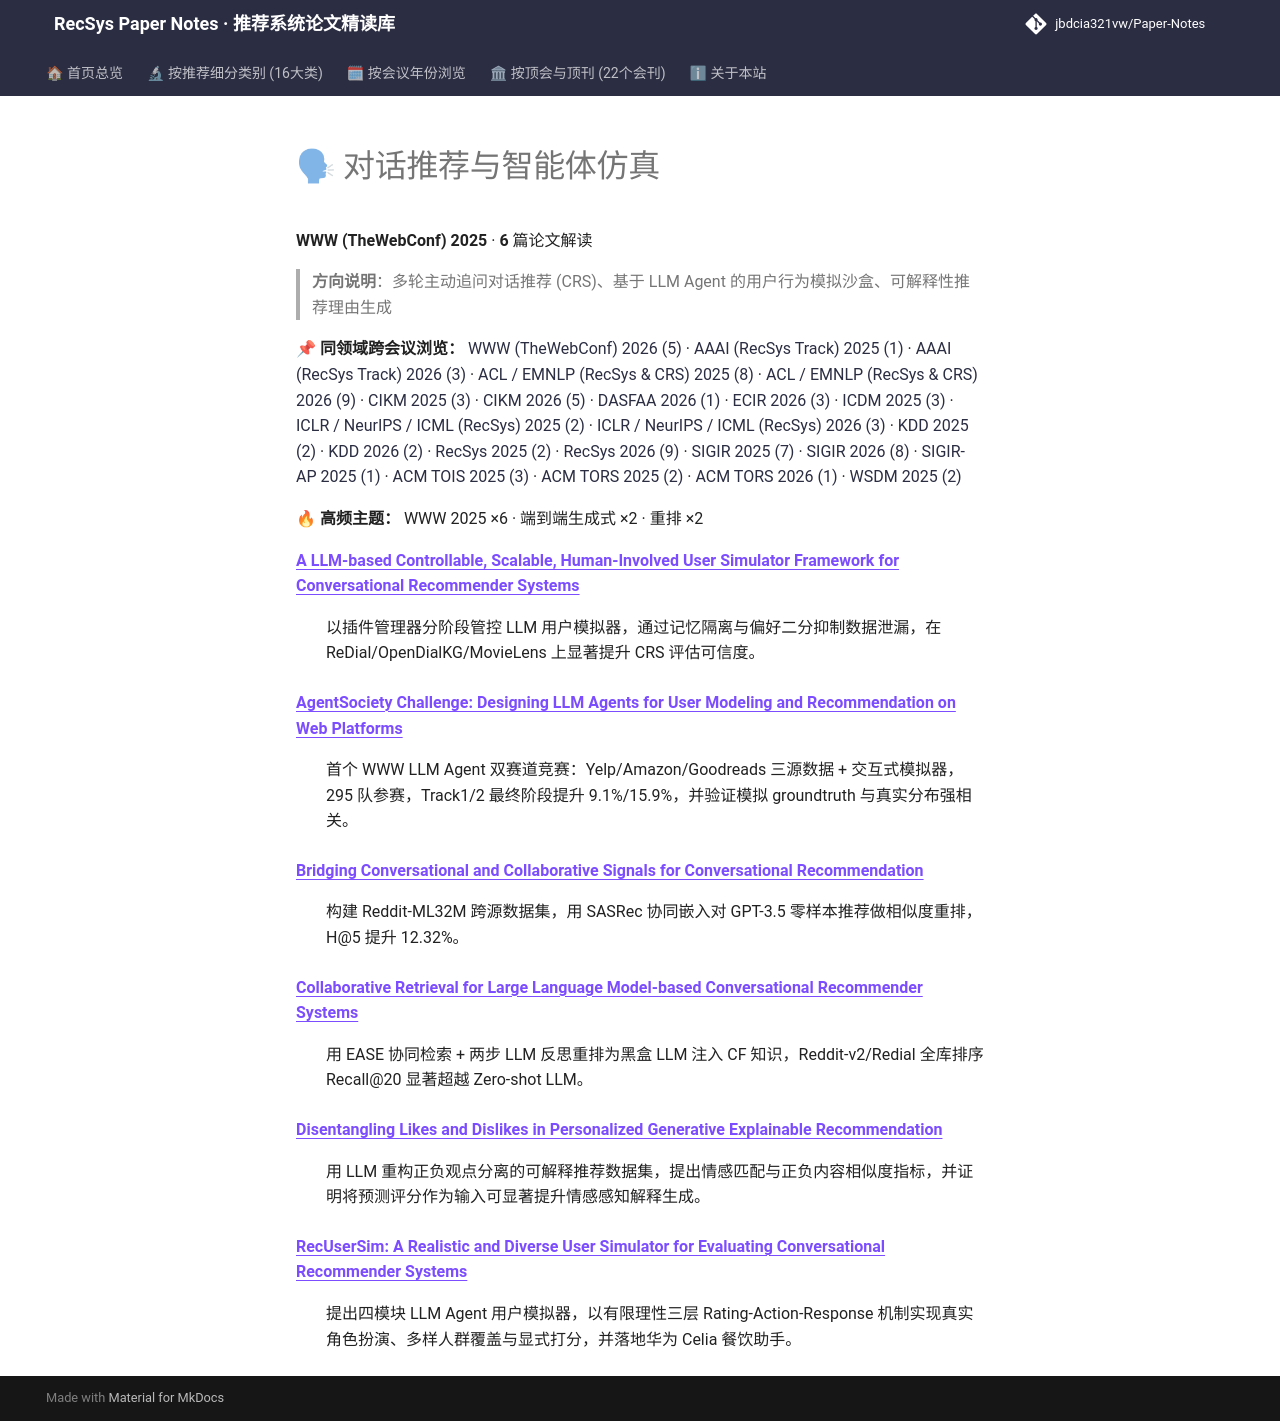

repository: jbdcia321vw/Paper-Notes · page: venues/WWW/2025/agent_conversational_rec/index.html · generator: mkdocs

# 🗣 对话推荐与智能体仿真

**WWW (TheWebConf) 2025** · **6** 篇论文解读

> **方向说明**：多轮主动追问对话推荐 (CRS)、基于 LLM Agent 的用户行为模拟沙盒、可解释性推荐理由生成

📌 **同领域跨会议浏览：** [WWW (TheWebConf) 2026 (5)](../../2026/agent_conversational_rec/) · [AAAI (RecSys Track) 2025 (1)](../../../AAAI/2025/agent_conversational_rec/) · [AAAI (RecSys Track) 2026 (3)](../../../AAAI/2026/agent_conversational_rec/) · [ACL / EMNLP (RecSys & CRS) 2025 (8)](../../../ACL_EMNLP/2025/agent_conversational_rec/) · [ACL / EMNLP (RecSys & CRS) 2026 (9)](../../../ACL_EMNLP/2026/agent_conversational_rec/) · [CIKM 2025 (3)](../../../CIKM/2025/agent_conversational_rec/) · [CIKM 2026 (5)](../../../CIKM/2026/agent_conversational_rec/) · [DASFAA 2026 (1)](../../../DASFAA/2026/agent_conversational_rec/) · [ECIR 2026 (3)](../../../ECIR/2026/agent_conversational_rec/) · [ICDM 2025 (3)](../../../ICDM/2025/agent_conversational_rec/) · [ICLR / NeurIPS / ICML (RecSys) 2025 (2)](../../../ICLR_NeurIPS_ICML/2025/agent_conversational_rec/) · [ICLR / NeurIPS / ICML (RecSys) 2026 (3)](../../../ICLR_NeurIPS_ICML/2026/agent_conversational_rec/) · [KDD 2025 (2)](../../../KDD/2025/agent_conversational_rec/) · [KDD 2026 (2)](../../../KDD/2026/agent_conversational_rec/) · [RecSys 2025 (2)](../../../RecSys/2025/agent_conversational_rec/) · [RecSys 2026 (9)](../../../RecSys/2026/agent_conversational_rec/) · [SIGIR 2025 (7)](../../../SIGIR/2025/agent_conversational_rec/) · [SIGIR 2026 (8)](../../../SIGIR/2026/agent_conversational_rec/) · [SIGIR-AP 2025 (1)](../../../SIGIR-AP/2025/agent_conversational_rec/) · [ACM TOIS 2025 (3)](../../../TOIS/2025/agent_conversational_rec/) · [ACM TORS 2025 (2)](../../../TORS/2025/agent_conversational_rec/) · [ACM TORS 2026 (1)](../../../TORS/2026/agent_conversational_rec/) · [WSDM 2025 (2)](../../../WSDM/2025/agent_conversational_rec/)

🔥 **高频主题：** WWW 2025 ×6 · 端到端生成式 ×2 · 重排 ×2

<dl>
<dt><strong><a href="a_llm_based_controllable_scalable_human_involved_user_simulator_framework_f/">A LLM-based Controllable, Scalable, Human-Involved User Simulator Framework for Conversational Recommender Systems</a></strong></dt>
<dd>
<p>以插件管理器分阶段管控 LLM 用户模拟器，通过记忆隔离与偏好二分抑制数据泄漏，在 ReDial/OpenDialKG/MovieLens 上显著提升 CRS 评估可信度。</p>
</dd>
<dt><strong><a href="agentsociety_challenge_designing_llm_agents_for_user_modeling_and_recommend/">AgentSociety Challenge: Designing LLM Agents for User Modeling and Recommendation on Web Platforms</a></strong></dt>
<dd>
<p>首个 WWW LLM Agent 双赛道竞赛：Yelp/Amazon/Goodreads 三源数据 + 交互式模拟器，295 队参赛，Track1/2 最终阶段提升 9.1%/15.9%，并验证模拟 groundtruth 与真实分布强相关。</p>
</dd>
<dt><strong><a href="bridging_conversational_and_collaborative_signals_for_conversational_recomm/">Bridging Conversational and Collaborative Signals for Conversational Recommendation</a></strong></dt>
<dd>
<p>构建 Reddit-ML32M 跨源数据集，用 SASRec 协同嵌入对 GPT-3.5 零样本推荐做相似度重排，H@5 提升 12.32%。</p>
</dd>
<dt><strong><a href="collaborative_retrieval_for_large_language_model_based_conversational_recom/">Collaborative Retrieval for Large Language Model-based Conversational Recommender Systems</a></strong></dt>
<dd>
<p>用 EASE 协同检索 + 两步 LLM 反思重排为黑盒 LLM 注入 CF 知识，Reddit-v2/Redial 全库排序 Recall@20 显著超越 Zero-shot LLM。</p>
</dd>
<dt><strong><a href="disentangling_likes_and_dislikes_in_personalized_generative_explainable_rec/">Disentangling Likes and Dislikes in Personalized Generative Explainable Recommendation</a></strong></dt>
<dd>
<p>用 LLM 重构正负观点分离的可解释推荐数据集，提出情感匹配与正负内容相似度指标，并证明将预测评分作为输入可显著提升情感感知解释生成。</p>
</dd>
<dt><strong><a href="recusersim_a_realistic_and_diverse_user_simulator_for_evaluating_conversati/">RecUserSim: A Realistic and Diverse User Simulator for Evaluating Conversational Recommender Systems</a></strong></dt>
<dd>
<p>提出四模块 LLM Agent 用户模拟器，以有限理性三层 Rating-Action-Response 机制实现真实角色扮演、多样人群覆盖与显式打分，并落地华为 Celia 餐饮助手。</p>
</dd>
</dl>
